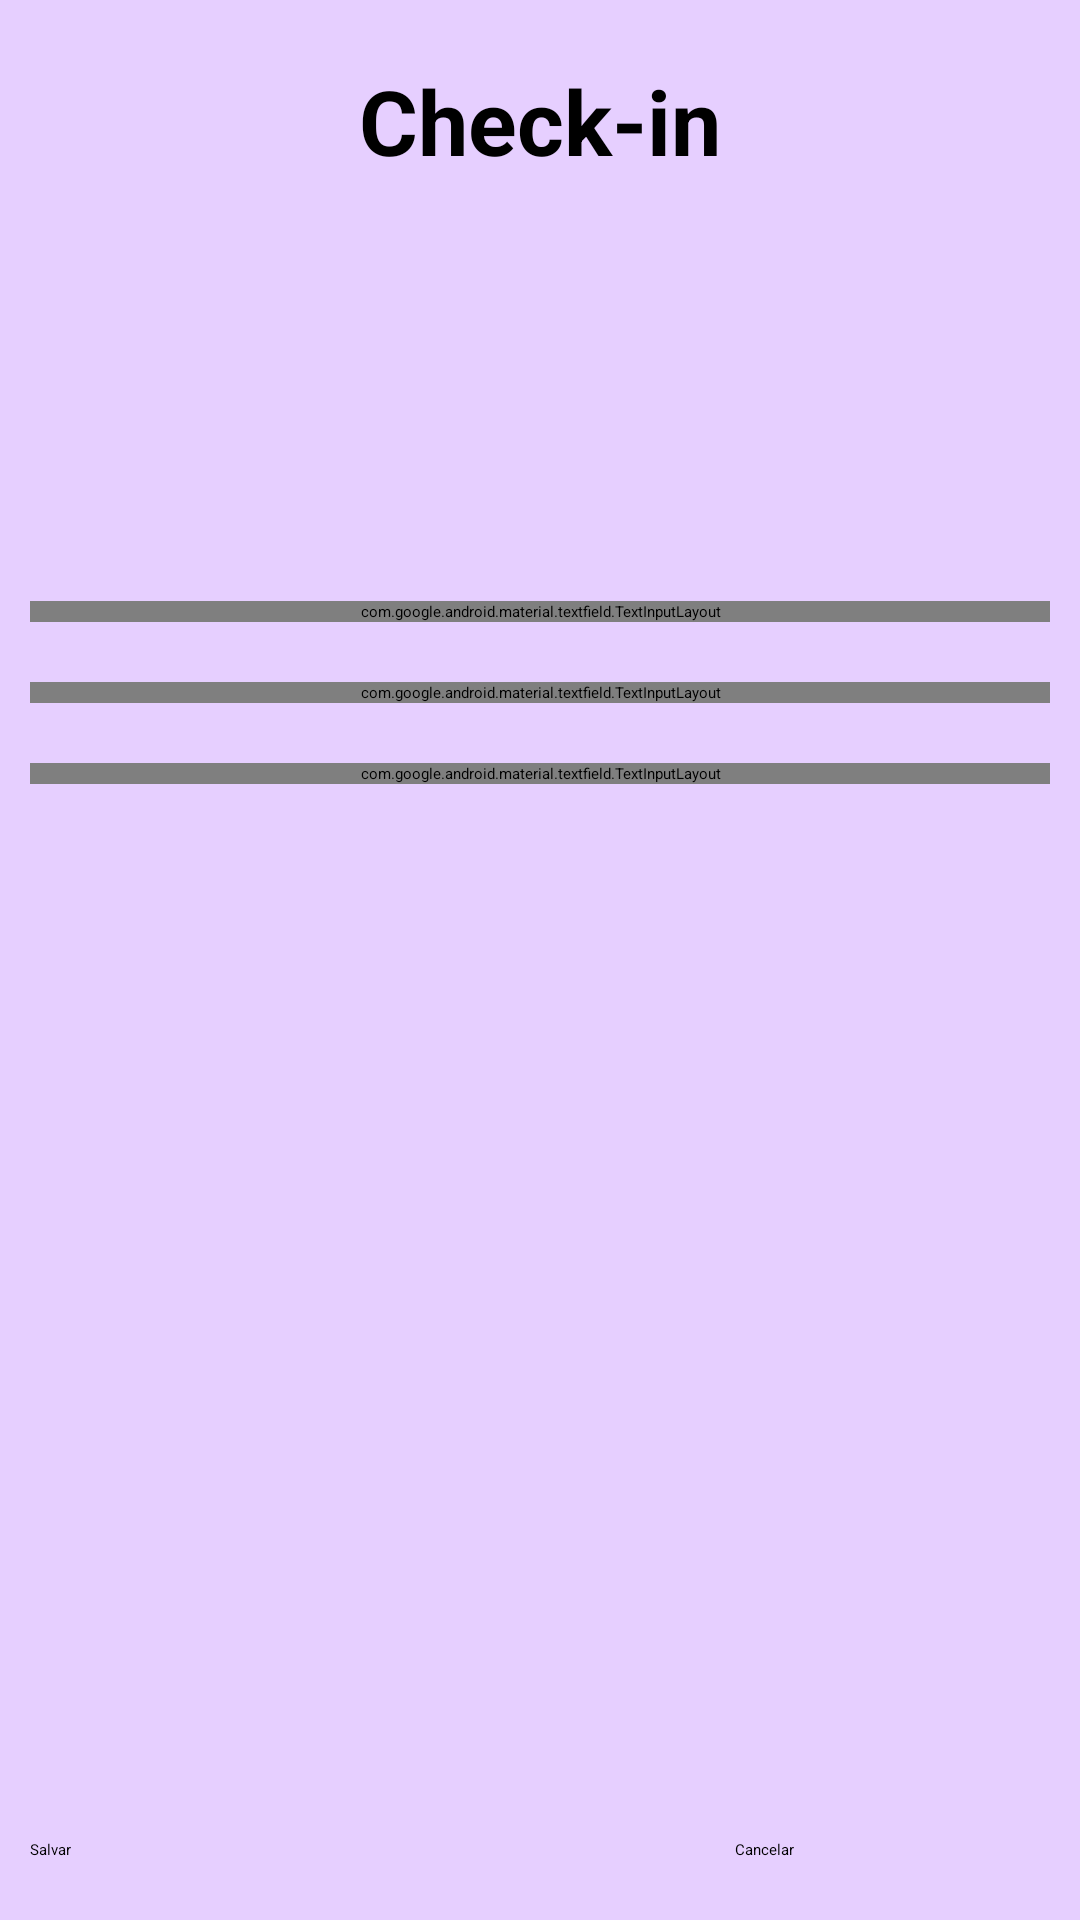

Produce the Android XML layout that renders to this screen, including the resource entries it uses.
<!-- AndroidManifest.xml: application theme Theme.MotelAnimal -->
<!-- res/layout/activity_check_in.xml -->
<?xml version="1.0" encoding="utf-8"?>
<com.google.android.material.circularreveal.CircularRevealLinearLayout xmlns:android="http://schemas.android.com/apk/res/android"
        xmlns:tools="http://schemas.android.com/tools"
        xmlns:app="http://schemas.android.com/apk/res-auto"
        android:layout_width="match_parent"
        android:layout_height="match_parent"
        android:orientation="vertical"
        android:background="@color/system_background"
        tools:context=".CheckInActivity">

    <TextView
        android:layout_width="match_parent"
        android:layout_height="wrap_content"
        android:gravity="center"
        android:textSize="30dp"
        android:textStyle="bold"
        android:layout_marginTop="20dp"
        android:layout_marginBottom="130dp"
        android:text="Check-in"/>
    
    <com.google.android.material.textfield.TextInputLayout
        android:layout_width="match_parent"
        android:layout_height="wrap_content"
        android:layout_margin="10dp"
        android:hint="Pets"
        style="@style/Widget.MaterialComponents.TextInputLayout.OutlinedBox.ExposedDropdownMenu">

        <AutoCompleteTextView
            android:layout_width="match_parent"
            android:layout_height="wrap_content"
            android:id="@+id/pet"
            android:inputType="none">

        </AutoCompleteTextView>
    </com.google.android.material.textfield.TextInputLayout>

    <com.google.android.material.textfield.TextInputLayout
        android:layout_width="match_parent"
        android:layout_height="wrap_content"
        android:layout_margin="10dp"
        android:hint="Responsável pelo Check-in"
        style="@style/Widget.MaterialComponents.TextInputLayout.OutlinedBox.ExposedDropdownMenu">

        <AutoCompleteTextView
            android:layout_width="match_parent"
            android:layout_height="wrap_content"
            android:id="@+id/responsavel"
            android:inputType="none">

        </AutoCompleteTextView>
    </com.google.android.material.textfield.TextInputLayout>

    <com.google.android.material.textfield.TextInputLayout
        android:layout_width="match_parent"
        android:layout_height="wrap_content"
        android:layout_margin="10dp"
        android:hint="Quarto"
        style="@style/Widget.MaterialComponents.TextInputLayout.OutlinedBox.ExposedDropdownMenu">

        <AutoCompleteTextView
            android:layout_width="match_parent"
            android:layout_height="wrap_content"
            android:id="@+id/quarto"
            android:inputType="none">

        </AutoCompleteTextView>
    </com.google.android.material.textfield.TextInputLayout>

    <RelativeLayout
        android:layout_width="match_parent"
        android:layout_height="match_parent">

        <LinearLayout
            android:layout_width="match_parent"
            android:layout_height="wrap_content"
            android:orientation="horizontal"
            android:layout_marginBottom="20dp"
            android:layout_alignParentBottom="true">

            <Button
                android:id="@+id/btnSave"
                android:layout_width="0dp"
                android:layout_marginLeft="10dp"
                android:layout_height="wrap_content"
                android:layout_weight="1"
                android:text="Salvar" />

            <Button
                android:id="@+id/btnCancel"
                android:layout_width="0dp"
                android:layout_marginRight="10dp"
                android:layout_marginLeft="130dp"
                android:layout_height="wrap_content"
                android:layout_weight="1"
                android:text="Cancelar" />

        </LinearLayout>

    </RelativeLayout>
</com.google.android.material.circularreveal.CircularRevealLinearLayout>
<!-- resources referenced by this layout -->
<resources>
  <color name="system_background">#E6CFFF</color>
</resources>
